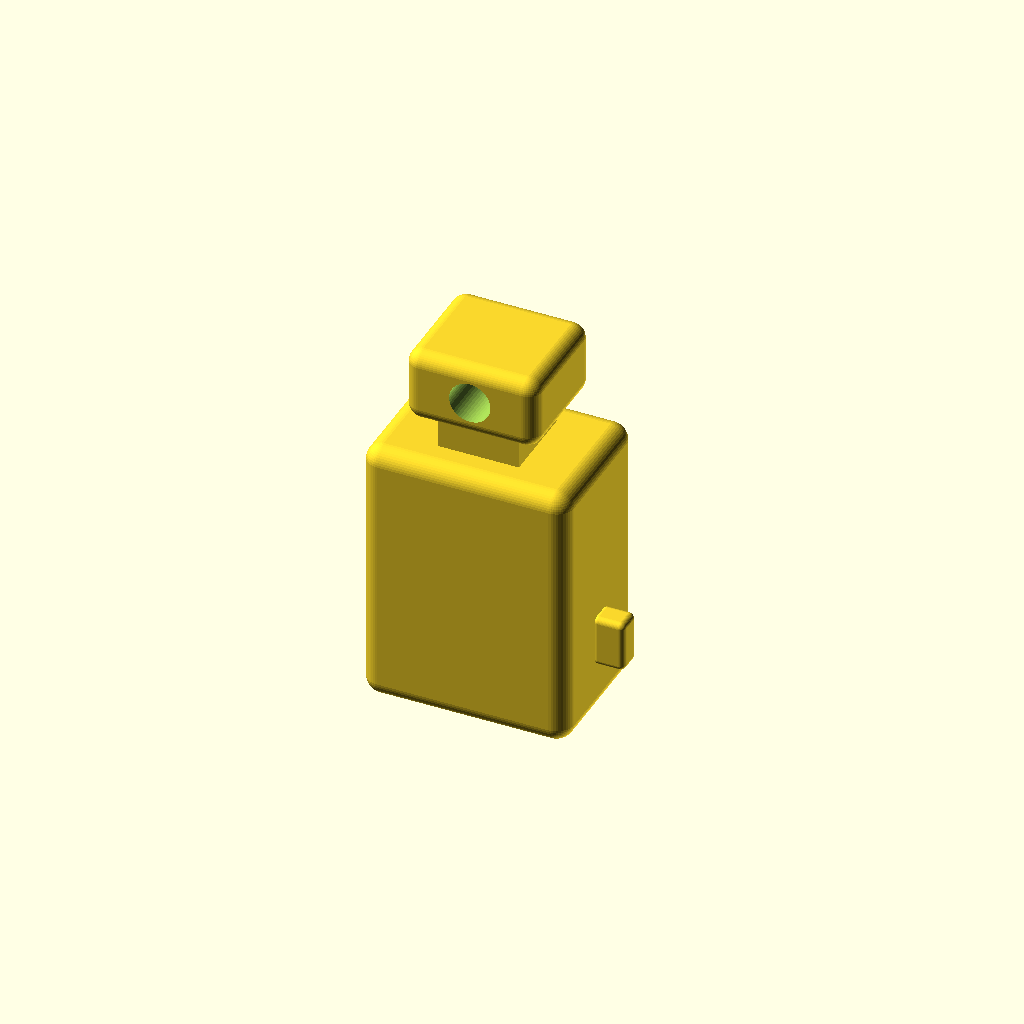
Cell 1 — every parameter at its default value.
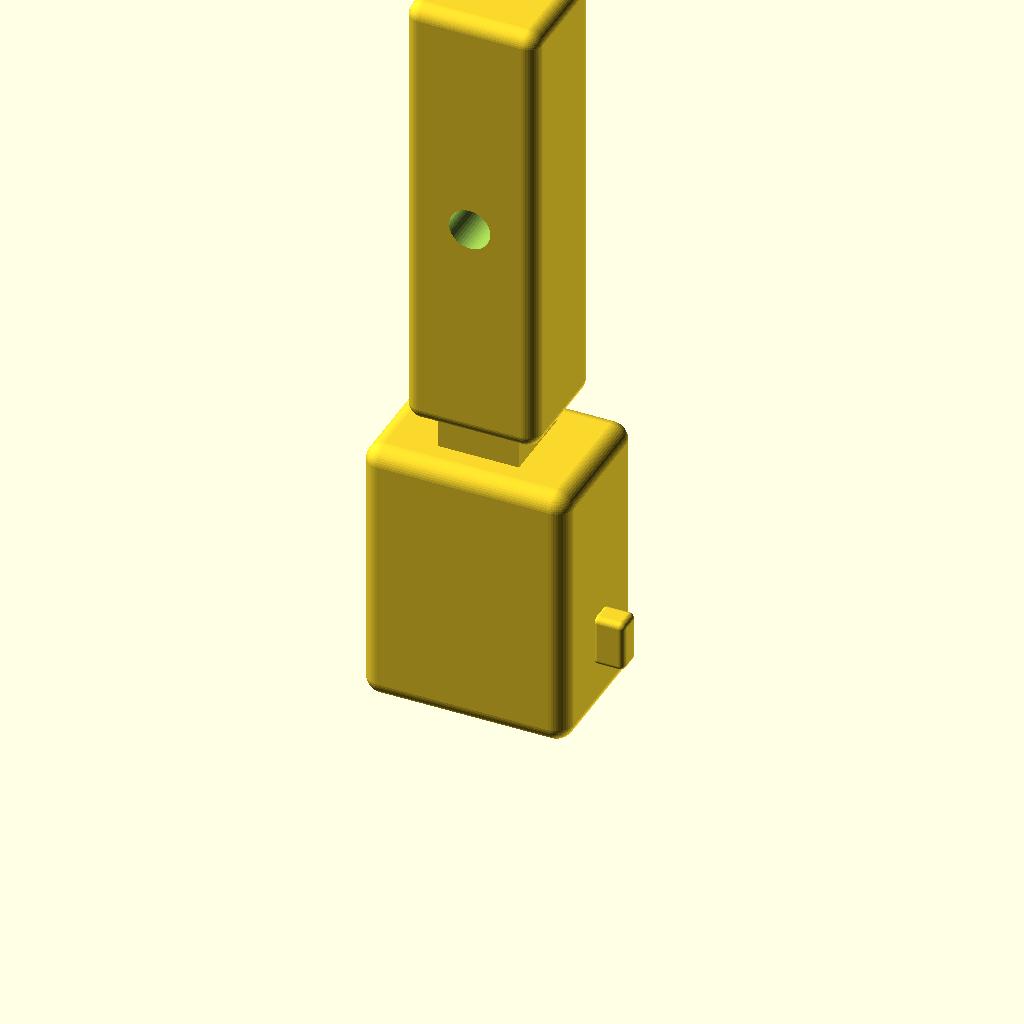
Cell 2 — bbox_Z set to 5.2, the other parameters unchanged.
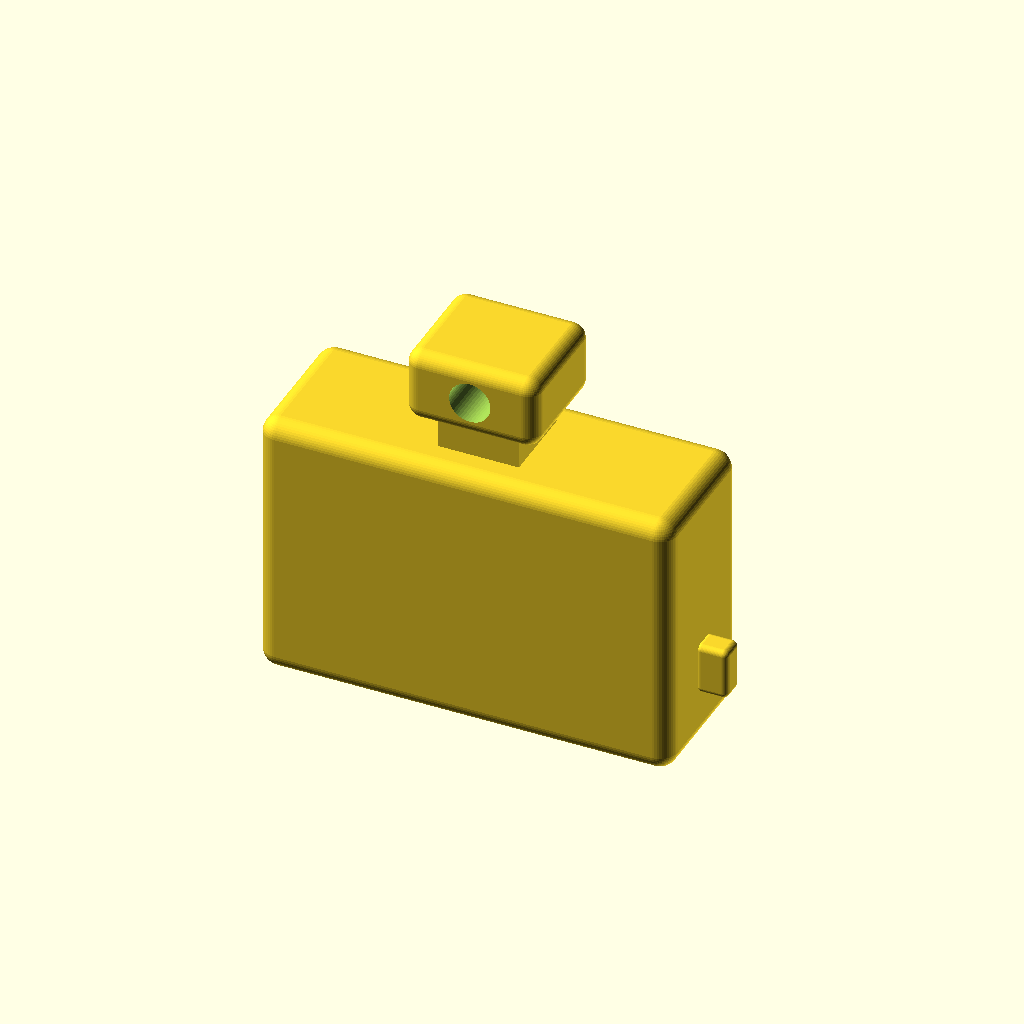
Cell 3: body_X = 2.8 (everything else at default).
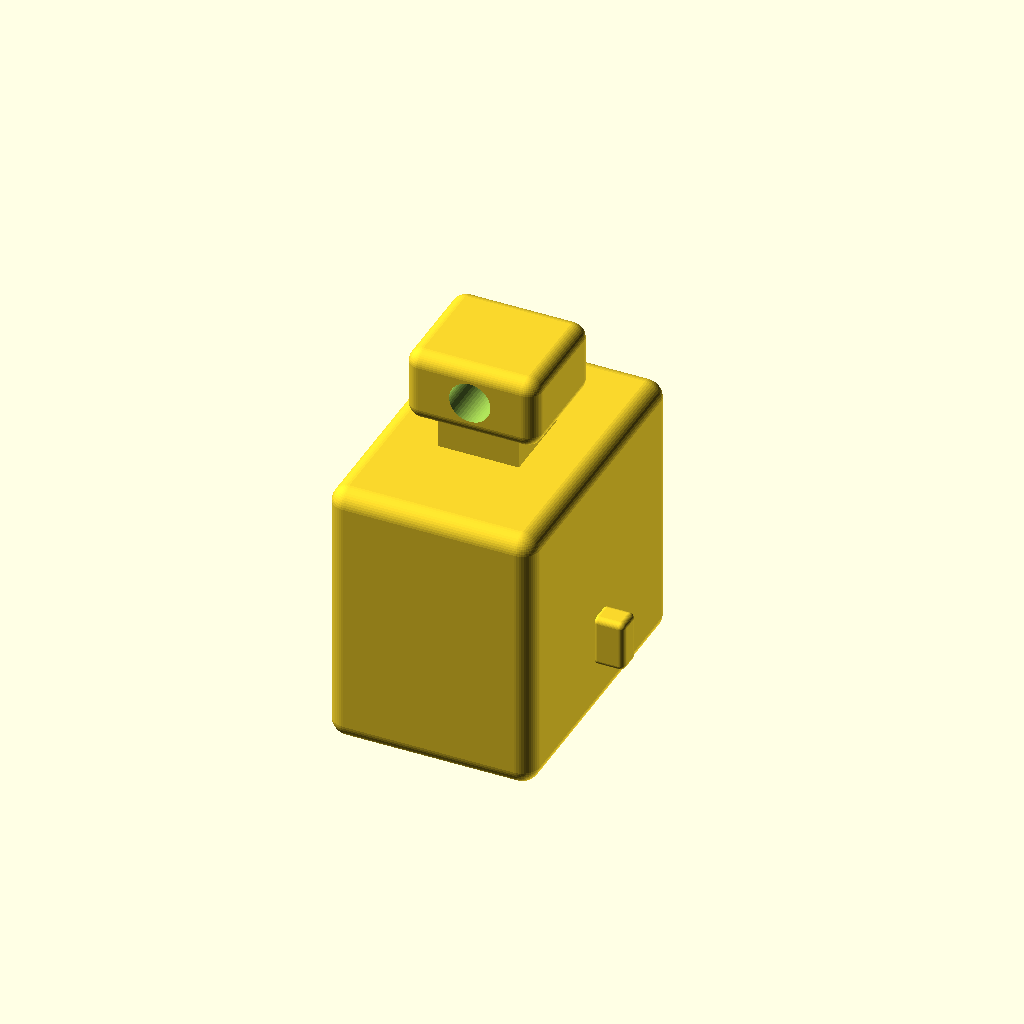
Cell 4: body_Y = 2 (everything else at default).
One fixed orthographic camera (rotation 55°, 0°, 25°; colour scheme Cornfield) for every cell.
Source of the model, results/slice100k/craft/scad/111021.scad:
// Compact housing with side latch boss, opposite recessed notch, and integral neck+tab with through-hole
// Target bounding box: 1.4 x 1.0 x 2.6 mm  (X x Y x Z)

$fn = 48;

// --- Target overall bbox ---
bbox_X = 1.40;
bbox_Y = 1.00;
bbox_Z = 2.60;

// --- Main body (rounded-rect block) ---
body_X = 1.40;
body_Y = 1.00;
body_Z = 1.85;
body_r = 0.12;

// --- Neck + tab (integral handle) ---
neck_Z = 0.25;
neck_X = 0.55;
neck_Y = 0.55;

tab_Z  = bbox_Z - body_Z - neck_Z;   // ensures total Z matches bbox_Z
tab_X  = 0.90;
tab_Y  = 0.80;
tab_r  = 0.10;

hole_d = 0.28;

// --- Side latch boss (protrusion) ---
latch_X = 0.22;
latch_Y = 0.18;
latch_Z = 0.35;
latch_r = 0.04;
latch_z_from_body_bottom = 0.55; // position along body height (Z)

// --- Opposite face recessed notch (relief) ---
notch_X = 0.40;
notch_depth = 0.12;  // into face
notch_Z = 0.30;
notch_r = 0.05;
notch_z_from_body_bottom = 0.55; // aligned opposite latch

overlap = 0.02;

// Rounded box helper (centered)
module rbox(sz=[1,1,1], r=0.1) {
  r2 = min(r, sz[0]/2 - 1e-6, sz[1]/2 - 1e-6, sz[2]/2 - 1e-6);
  minkowski() {
    cube([sz[0]-2*r2, sz[1]-2*r2, sz[2]-2*r2], center=true);
    sphere(r=r2);
  }
}

module body() {
  rbox([body_X, body_Y, body_Z], body_r);
}

module latch_boss() {
  // Protrude from +X face; centered in Y; positioned along Z
  translate([
    body_X/2 + latch_X/2 - overlap,
    0,
    -body_Z/2 + latch_z_from_body_bottom
  ])
    rbox([latch_X, latch_Y, latch_Z], latch_r);
}

module opposite_notch_cut() {
  // Recess into -X face; centered in Y; positioned along Z
  translate([
    -body_X/2 + notch_depth/2 + overlap,
    0,
    -body_Z/2 + notch_z_from_body_bottom
  ])
    rbox([notch_depth + 2*overlap, notch_X, notch_Z], notch_r);
}

module neck() {
  // Connects on +Z face of body
  translate([0, 0, body_Z/2 + neck_Z/2 - overlap])
    cube([neck_X, neck_Y, neck_Z + 2*overlap], center=true);
}

module tab_with_hole() {
  // Tab above neck; through-hole along Y (visible in top/bottom views)
  difference() {
    translate([0, 0, body_Z/2 + neck_Z + tab_Z/2 - overlap])
      rbox([tab_X, tab_Y, tab_Z], tab_r);

    // Hole centered in tab
    translate([0, 0, body_Z/2 + neck_Z + tab_Z/2 - overlap])
      rotate([90, 0, 0])
        cylinder(d=hole_d, h=tab_Y + 2*overlap, center=true);
  }
}

module assembled() {
  union() {
    difference() {
      union() {
        body();
        latch_boss();
      }
      opposite_notch_cut();
    }
    neck();
    tab_with_hole();
  }
}

assembled();
Parameter table extracted from the source (name, type, default, range or options):
bbox_X: number, default 1.4
bbox_Y: number, default 1
bbox_Z: number, default 2.6
body_X: number, default 1.4
body_Y: number, default 1
body_Z: number, default 1.85
body_r: number, default 0.12
neck_Z: number, default 0.25
neck_X: number, default 0.55
neck_Y: number, default 0.55
tab_X: number, default 0.9
tab_Y: number, default 0.8
tab_r: number, default 0.1
hole_d: number, default 0.28
latch_X: number, default 0.22
latch_Y: number, default 0.18
latch_Z: number, default 0.35
latch_r: number, default 0.04
latch_z_from_body_bottom: number, default 0.55
notch_X: number, default 0.4
notch_depth: number, default 0.12
notch_Z: number, default 0.3
notch_r: number, default 0.05
notch_z_from_body_bottom: number, default 0.55
overlap: number, default 0.02
